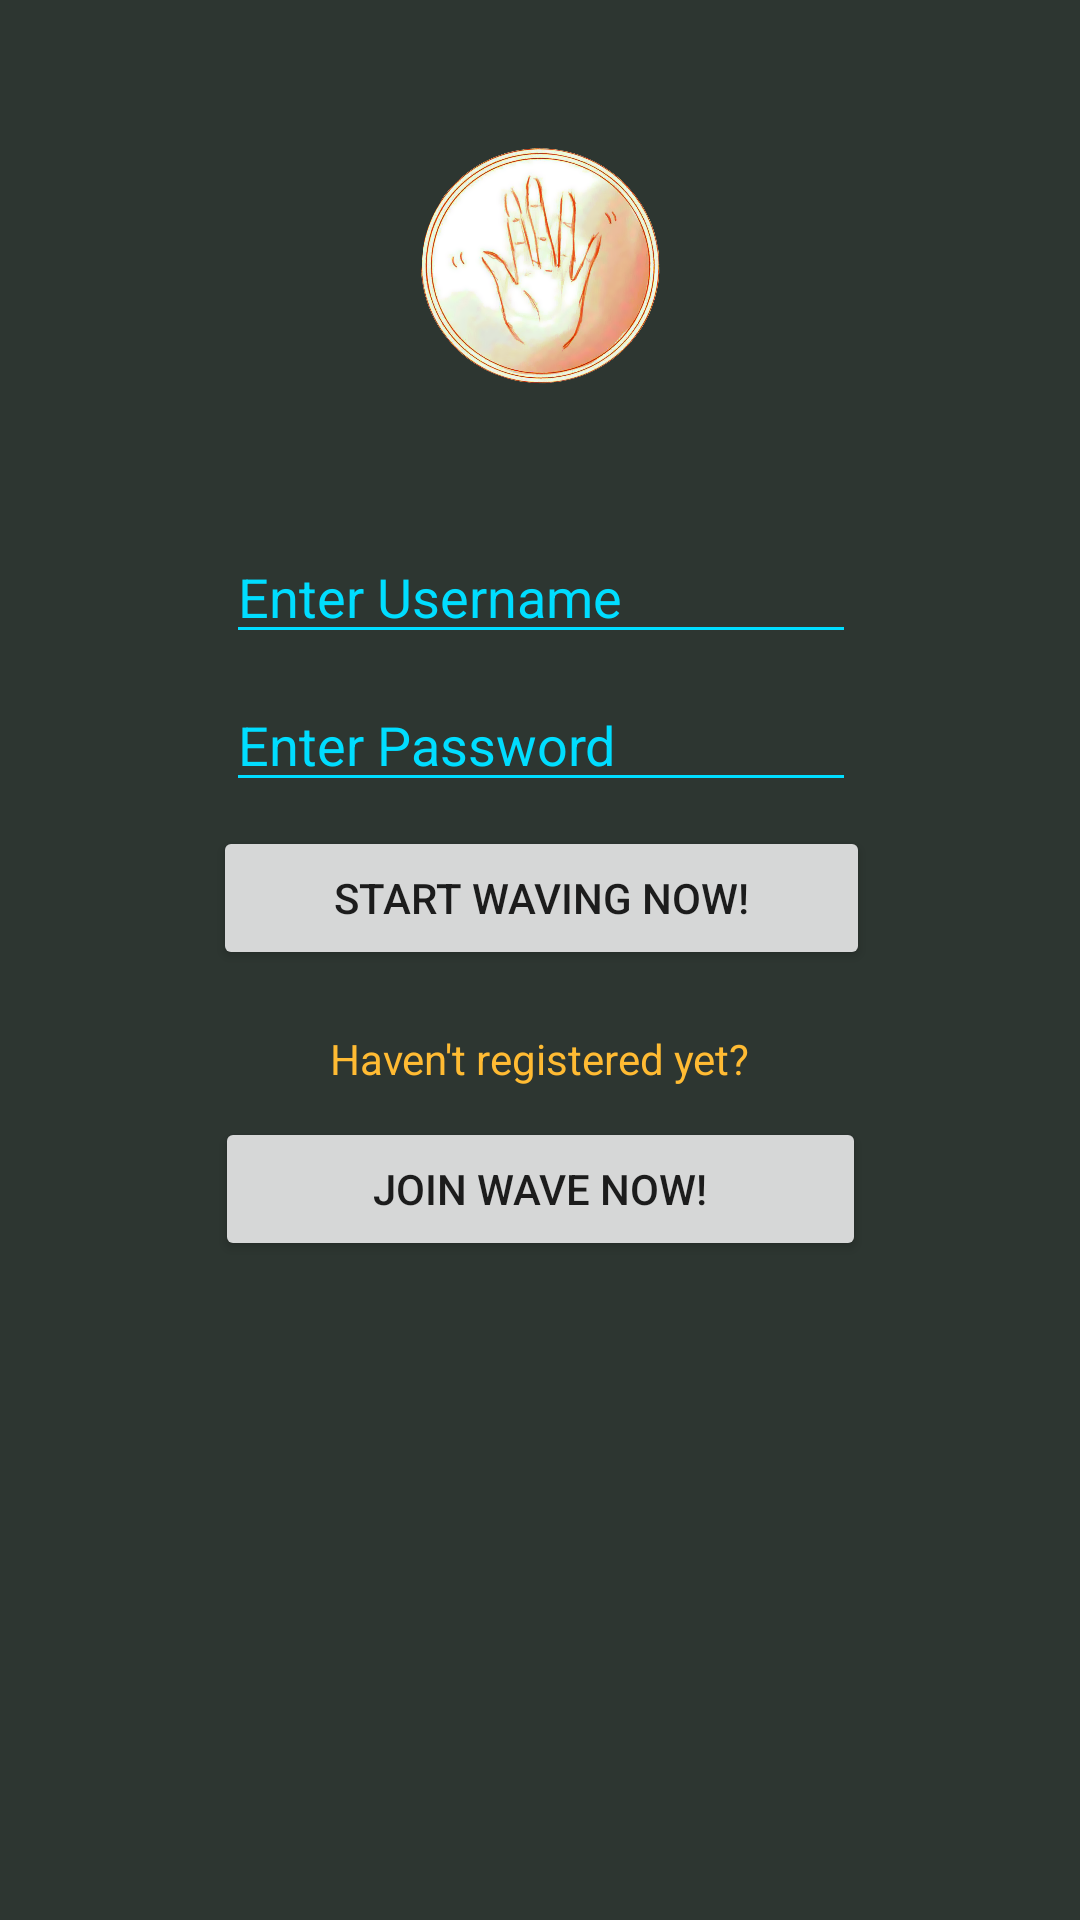

The Android layout XML behind this screen, and the referenced resources:
<!-- AndroidManifest.xml: application theme AppTheme -->
<!-- res/layout/activity_main.xml -->
<?xml version="1.0" encoding="utf-8"?>
<ScrollView xmlns:android="http://schemas.android.com/apk/res/android"
    xmlns:app="http://schemas.android.com/apk/res-auto"
    xmlns:tools="http://schemas.android.com/tools"
    android:layout_width="match_parent"
    android:layout_height="match_parent"
    android:background="@color/colorPrimaryDark"


    tools:context="e.au.wavefinal.MainActivity">

    <android.support.constraint.ConstraintLayout
        android:layout_width="match_parent"
        android:layout_height="match_parent">

        <EditText
            android:id="@+id/usernameEditText"
            android:layout_width="wrap_content"
            android:layout_height="wrap_content"
            android:layout_marginBottom="8dp"
            android:layout_marginEnd="8dp"
            android:layout_marginStart="8dp"
            android:layout_marginTop="8dp"
            android:backgroundTint="@android:color/holo_blue_bright"
            android:ems="10"
            android:hint="Enter Username"
            android:inputType="textPersonName"
            android:textColorHint="@android:color/holo_blue_bright"
            app:layout_constraintBottom_toBottomOf="parent"
            app:layout_constraintEnd_toEndOf="parent"
            app:layout_constraintHorizontal_bias="0.503"
            app:layout_constraintStart_toStartOf="parent"
            app:layout_constraintTop_toTopOf="parent"
            app:layout_constraintVertical_bias="0.353" />

    <Button
        android:id="@+id/startWaveBtn"
        android:layout_width="219dp"
        android:layout_height="wrap_content"
        android:layout_marginBottom="212dp"
        android:layout_marginEnd="8dp"
        android:layout_marginStart="8dp"
        android:layout_marginTop="8dp"
        android:text="start waving now!"
        app:layout_constraintBottom_toBottomOf="parent"
        app:layout_constraintEnd_toEndOf="parent"
        app:layout_constraintHorizontal_bias="0.503"
        app:layout_constraintStart_toStartOf="parent"
        app:layout_constraintTop_toBottomOf="@+id/passwordEditText"
        app:layout_constraintVertical_bias="0.6" />

    <EditText
        android:id="@+id/passwordEditText"
        android:layout_width="wrap_content"
        android:layout_height="wrap_content"
        android:layout_marginBottom="8dp"
        android:layout_marginEnd="8dp"
        android:layout_marginStart="8dp"
        android:layout_marginTop="8dp"
        android:ems="10"
        android:hint="Enter Password"
        android:inputType="textPassword"
        android:backgroundTint="@android:color/holo_blue_bright"
        android:textColorHint="@android:color/holo_blue_bright"
        app:layout_constraintBottom_toBottomOf="parent"
        app:layout_constraintEnd_toEndOf="parent"
        app:layout_constraintHorizontal_bias="0.503"
        app:layout_constraintStart_toStartOf="parent"
        app:layout_constraintTop_toBottomOf="@+id/usernameEditText"
        app:layout_constraintVertical_bias="0.0" />

        <TextView
            android:id="@+id/registerTextView"
            android:layout_width="wrap_content"
            android:layout_height="21dp"
            android:layout_marginBottom="8dp"
            android:layout_marginEnd="8dp"
            android:layout_marginStart="8dp"
            android:layout_marginTop="8dp"
            android:text="Haven't registered yet?"
            android:textColor="@android:color/holo_orange_light"
            app:layout_constraintBottom_toBottomOf="parent"
            app:layout_constraintEnd_toEndOf="parent"
            app:layout_constraintStart_toStartOf="parent"
            app:layout_constraintTop_toBottomOf="@+id/startWaveBtn"
            app:layout_constraintVertical_bias="0.068" />

        <Button
            android:id="@+id/joinWaveBtn"
            android:layout_width="217dp"
            android:layout_height="48dp"
            android:layout_marginEnd="8dp"
            android:layout_marginStart="8dp"
            android:layout_marginTop="8dp"
            android:text="join wave now!"
            app:layout_constraintEnd_toEndOf="parent"
            app:layout_constraintStart_toStartOf="parent"
            app:layout_constraintTop_toBottomOf="@+id/registerTextView" />

    <ImageView
        android:id="@+id/imageView2"
        android:layout_width="100dp"
        android:layout_height="80dp"
        android:layout_marginBottom="8dp"
        android:layout_marginEnd="8dp"
        android:layout_marginStart="8dp"
        android:layout_marginTop="8dp"
        app:layout_constraintBottom_toTopOf="@+id/usernameEditText"
        app:layout_constraintEnd_toEndOf="parent"
        app:layout_constraintStart_toStartOf="parent"
        app:layout_constraintTop_toTopOf="parent"
        app:srcCompat="@drawable/wavelogo" />

    </android.support.constraint.ConstraintLayout>
</ScrollView>
<!-- resources referenced by this layout -->
<resources>
  <color name="colorPrimaryDark">#2d3631</color>
  <!-- drawable wavelogo: png bitmap (drawable, 771668 bytes) -->
  <style name="AppTheme" parent="Theme.AppCompat.Light.DarkActionBar">
          
          <item name="colorPrimary">@color/colorPrimary</item>
          <item name="colorPrimaryDark">@color/colorPrimaryDark</item>
          <item name="colorAccent">@color/colorAccent</item>
          <item name="android:navigationBarColor">@color/colorPrimary</item>
      </style>
  <color name="colorPrimary">#f51027</color>
  <color name="colorAccent">#33b5e5</color>
</resources>
